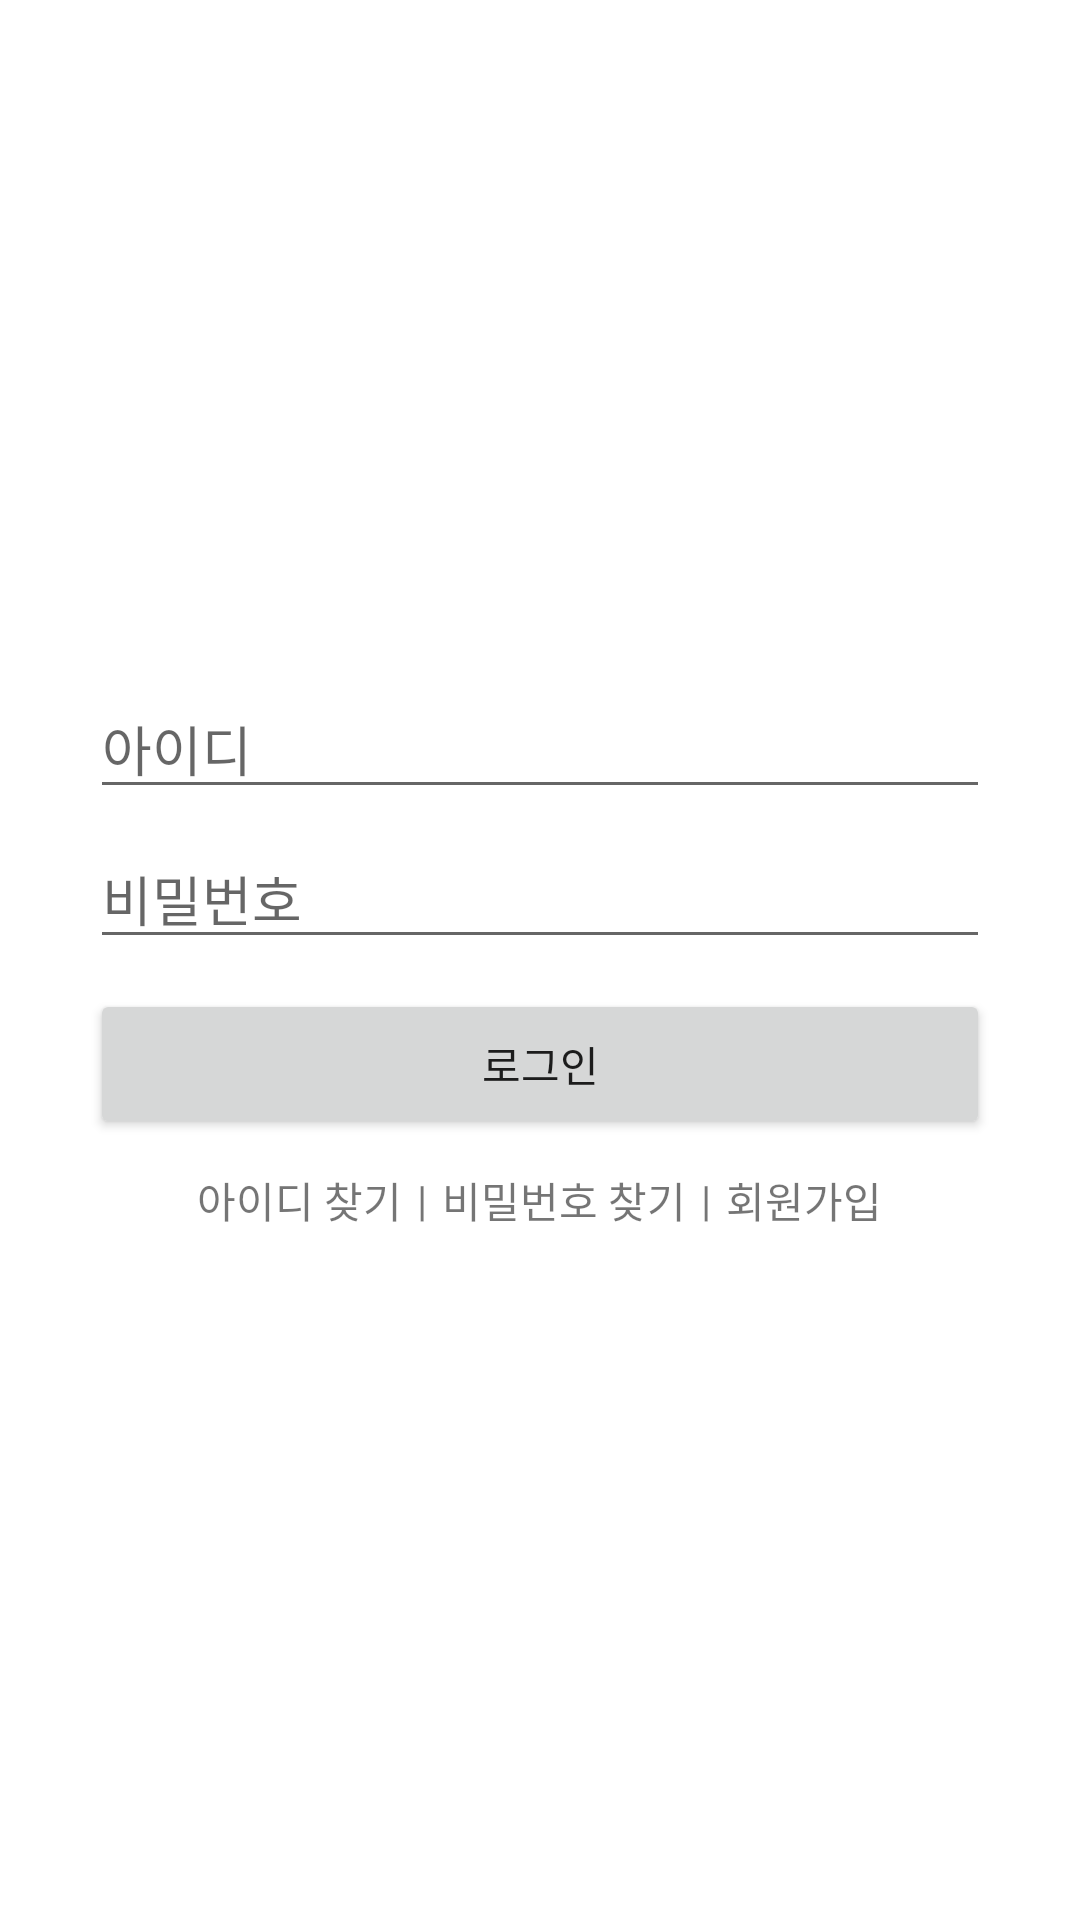

The Android layout XML behind this screen, and the referenced resources:
<!-- AndroidManifest.xml: application theme Theme.MyMP3App -->
<!-- res/layout/activity_login.xml -->
<?xml version="1.0" encoding="utf-8"?>
<LinearLayout xmlns:android="http://schemas.android.com/apk/res/android"
    xmlns:app="http://schemas.android.com/apk/res-auto"
    xmlns:tools="http://schemas.android.com/tools"
    android:layout_width="match_parent"
    android:layout_height="match_parent"
    android:orientation="vertical"
    tools:context=".Activity.MainActivity">


    <LinearLayout
        android:layout_width="match_parent"
        android:layout_height="match_parent"
        android:gravity="center"
        android:orientation="vertical">

        <EditText
            android:id="@+id/edtID"
            android:layout_width="300dp"
            android:layout_height="40dp"
            android:hint="아이디" />


        <EditText
            android:id="@+id/edtPassword"
            android:layout_width="300dp"
            android:layout_height="40dp"
            android:layout_marginTop="10dp"
            android:hint="비밀번호" />

        <Button
            android:id="@+id/btnLogin"
            android:layout_width="300dp"
            android:layout_height="50dp"
            android:layout_marginTop="10dp"
            android:text="로그인" />

        <LinearLayout
            android:layout_width="wrap_content"
            android:layout_height="wrap_content"
            android:layout_marginTop="10dp"
            android:gravity="center"
            android:orientation="horizontal">

            <TextView
                android:id="@+id/tvFindID"
                android:layout_marginRight="5dp"
                android:layout_width="wrap_content"
                android:layout_height="wrap_content"
                android:text="아이디 찾기" />

            <TextView
                android:layout_marginRight="5dp"
                android:layout_width="wrap_content"
                android:layout_height="wrap_content"
                android:text="|" />

            <TextView
                android:id="@+id/tvFindPassword"
                android:layout_marginRight="5dp"
                android:layout_width="wrap_content"
                android:layout_height="wrap_content"
                android:text="비밀번호 찾기" />

            <TextView
                android:layout_marginRight="5dp"
                android:layout_width="wrap_content"
                android:layout_height="wrap_content"
                android:text="|" />

            <TextView
                android:id="@+id/tvSignUp"
                android:layout_width="wrap_content"
                android:layout_height="wrap_content"
                android:text="회원가입" />

        </LinearLayout>

    </LinearLayout>


</LinearLayout>
<!-- resources referenced by this layout -->
<resources>
  <style name="Theme.MyMP3App" parent="Theme.MaterialComponents.DayNight.DarkActionBar">
          
          <item name="colorPrimary">@color/purple_500</item>
          <item name="colorPrimaryVariant">@color/purple_700</item>
          <item name="colorOnPrimary">@color/white</item>
          
          <item name="colorSecondary">@color/teal_200</item>
          <item name="colorSecondaryVariant">@color/teal_700</item>
          <item name="colorOnSecondary">@color/black</item>
          
          <item name="android:statusBarColor" tools:targetApi="l">?attr/colorPrimaryVariant</item>
          
      </style>
  <color name="purple_500">#FF6200EE</color>
  <color name="purple_700">#FF3700B3</color>
  <color name="white">#FFFFFFFF</color>
  <color name="teal_200">#FF03DAC5</color>
  <color name="teal_700">#FF018786</color>
  <color name="black">#FF000000</color>
</resources>
